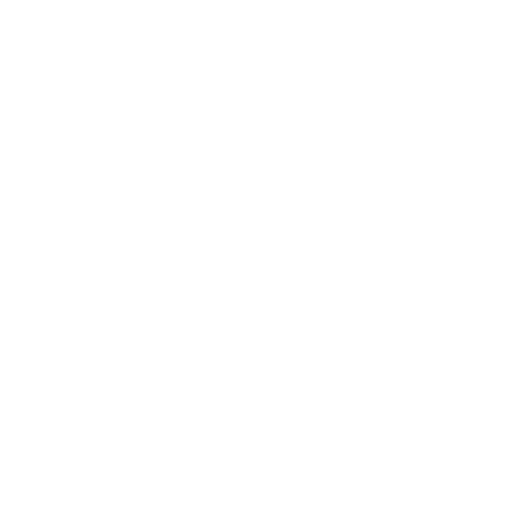
t = 0.00 s
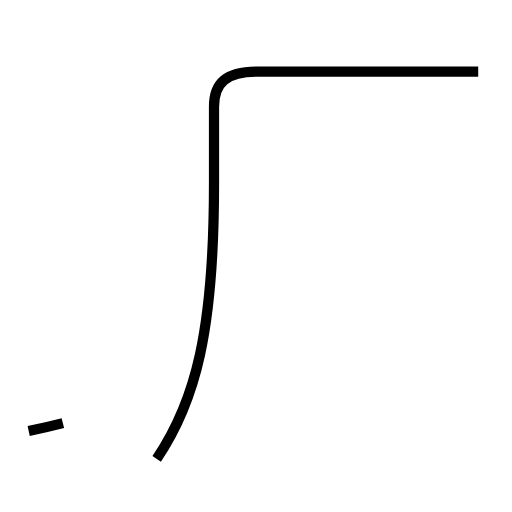
t = 2.00 s
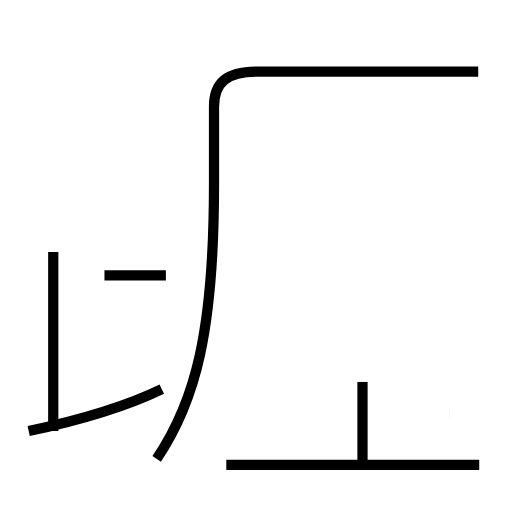
t = 3.99 s
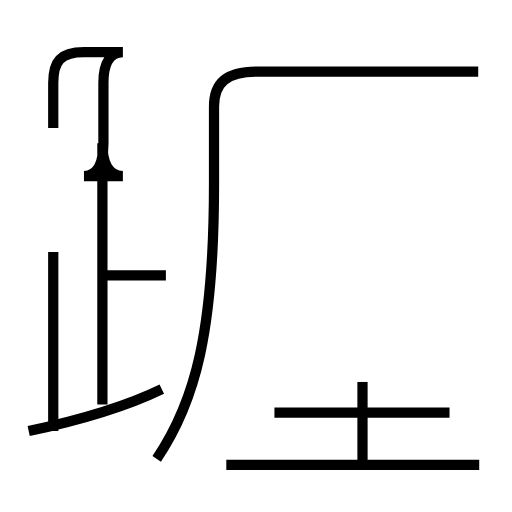
t = 6.32 s
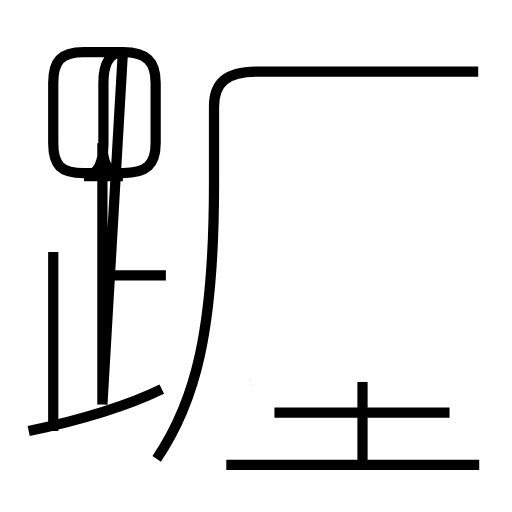
t = 8.14 s
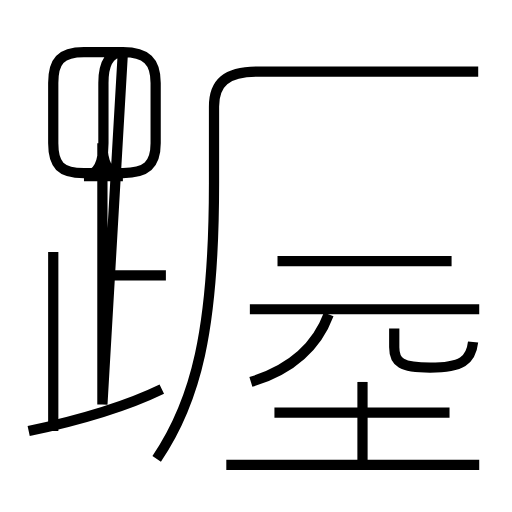
t = 10.00 s

The animated SVG that drew these frames (rendered in a browser with its animation timeline set to each time). Animation: 15 SMIL elements (animate=15); frames cover the first 10.00 s.

<?xml version='1.0' encoding='utf-8'?>
<svg viewBox="0.0 -6.0 50.0 50.0" version="1.1" xmlns="http://www.w3.org/2000/svg"><rect x="-1000" y="-1000" width="2000" height="2000" stroke="white" fill="white" /><g style="fill:none;stroke:#000000;stroke-width:1"><path d="M 15.3 0.8 C 19.1 -4.8 20.9 -11.7 20.9 -26.1 L 20.9 -33.6 C 20.9 -35.9 22.1 -37.0 25.1 -37.0 L 46.7 -37.0 " transform="translate(0.0 38.0)" stroke-dasharray="63.236312084086805" stroke-dashoffset="63.236312084086805"><animate attributeName="stroke-dashoffset" from="63.236312084086805" to="0" dur="1.8970893625226042s" begin="0s" fill="freeze" /></path><path d="M 2.8 -1.9 C 7.0 -2.8 12.1 -4.2 15.8 -6.0 " transform="translate(0.0 38.0)" stroke-dasharray="13.660906225767487" stroke-dashoffset="13.660906225767487"><animate attributeName="stroke-dashoffset" from="13.660906225767487" to="0" dur="0.4098271867730246s" begin="1.8970893625226042s" fill="freeze" /></path><path d="M 5.2 -1.9 L 5.2 -19.4 " transform="translate(0.0 38.0)" stroke-dasharray="17.5" stroke-dashoffset="17.5"><animate attributeName="stroke-dashoffset" from="17.5" to="0" dur="0.525s" begin="2.3069165492956287s" fill="freeze" /></path><path d="M 16.2 -17.1 L 10.2 -17.1 " transform="translate(0.0 38.0)" stroke-dasharray="6.0" stroke-dashoffset="6.0"><animate attributeName="stroke-dashoffset" from="6.0" to="0" dur="0.18s" begin="2.8319165492956286s" fill="freeze" /></path><path d="M 46.8 1.4 L 22.1 1.4 " transform="translate(0.0 38.0)" stroke-dasharray="24.699999999999996" stroke-dashoffset="24.699999999999996"><animate attributeName="stroke-dashoffset" from="24.699999999999996" to="0" dur="0.7409999999999999s" begin="3.011916549295629s" fill="freeze" /></path><path d="M 35.4 1.1 L 35.4 -6.7 " transform="translate(0.0 38.0)" stroke-dasharray="7.800000000000001" stroke-dashoffset="7.800000000000001"><animate attributeName="stroke-dashoffset" from="7.800000000000001" to="0" dur="0.234s" begin="3.7529165492956285s" fill="freeze" /></path><path d="M 43.9 -3.7 L 26.8 -3.7 " transform="translate(0.0 38.0)" stroke-dasharray="17.099999999999998" stroke-dashoffset="17.099999999999998"><animate attributeName="stroke-dashoffset" from="17.099999999999998" to="0" dur="0.5129999999999999s" begin="3.9869165492956284s" fill="freeze" /></path><path d="M 10.0 -4.5 L 10.0 -30.0 C 10.0 -27.6 10.9 -26.8 12.0 -26.8 L 8.2 -26.8 C 9.2 -26.8 10.1 -27.6 10.1 -30.0 L 10.1 -35.9 C 10.1 -38.0 10.9 -38.9 12.0 -38.9 L 8.2 -38.9 C 5.9 -38.9 5.2 -38.0 5.2 -35.9 L 5.2 -30.0 C 5.2 -27.9 5.9 -27.1 8.2 -27.1 L 12.0 -27.1 C 14.3 -27.1 15.2 -27.9 15.2 -30.0 L 15.2 -35.9 C 15.2 -38.0 14.3 -38.9 12.0 -38.9 Z " transform="translate(0.0 38.0)" stroke-dasharray="121.46449289567748" stroke-dashoffset="121.46449289567748"><animate attributeName="stroke-dashoffset" from="121.46449289567748" to="0" dur="3.6439347868703242s" begin="4.499916549295628s" fill="freeze" /></path><path d="M 24.5 -6.7 C 28.1 -7.8 30.8 -9.8 32.1 -13.3 " transform="translate(0.0 38.0)" stroke-dasharray="10.46431432562639" stroke-dashoffset="10.46431432562639"><animate attributeName="stroke-dashoffset" from="10.46431432562639" to="0" dur="0.3139294297687917s" begin="8.143851336165952s" fill="freeze" /></path><path d="M 46.8 -13.8 L 24.4 -13.8 " transform="translate(0.0 38.0)" stroke-dasharray="22.4" stroke-dashoffset="22.4"><animate attributeName="stroke-dashoffset" from="22.4" to="0" dur="0.6719999999999999s" begin="8.457780765934743s" fill="freeze" /></path><path d="M 44.1 -18.5 L 27.1 -18.5 " transform="translate(0.0 38.0)" stroke-dasharray="17.0" stroke-dashoffset="17.0"><animate attributeName="stroke-dashoffset" from="17.0" to="0" dur="0.51s" begin="9.129780765934743s" fill="freeze" /></path><path d="M 46.2 -10.6 C 46.0 -8.8 45.1 -8.1 42.0 -8.1 C 39.2 -8.1 38.5 -8.6 38.5 -10.1 L 38.5 -13.8 " transform="translate(0.0 38.0)" stroke-dasharray="13.902404105834961" stroke-dashoffset="13.902404105834961"><animate attributeName="stroke-dashoffset" from="13.902404105834961" to="0" dur="0.4170721231750488s" begin="9.639780765934743s" fill="freeze" /></path><path d="M 30.6 -23.1 L 40.4 -23.1 C 42.8 -23.1 43.6 -23.9 43.6 -25.8 L 43.6 -30.0 C 43.6 -31.8 42.8 -32.5 40.4 -32.5 L 30.6 -32.5 C 28.2 -32.5 27.4 -31.8 27.4 -30.0 L 27.4 -25.8 C 27.4 -23.9 28.2 -23.1 30.6 -23.1 Z " transform="translate(0.0 38.0)" stroke-dasharray="47.23163242837987" stroke-dashoffset="47.23163242837987"><animate attributeName="stroke-dashoffset" from="47.23163242837987" to="0" dur="1.416948972851396s" begin="10.056852889109791s" fill="freeze" /></path><path d="M 34.0 -27.9 L 42.9 -27.9 " transform="translate(0.0 38.0)" stroke-dasharray="8.899999999999999" stroke-dashoffset="8.899999999999999"><animate attributeName="stroke-dashoffset" from="8.899999999999999" to="0" dur="0.26699999999999996s" begin="11.473801861961187s" fill="freeze" /></path><path d="M 34.1 -37.0 L 34.1 -40.9" transform="translate(0.0 38.0)" stroke-dasharray="3.8999999999999986" stroke-dashoffset="3.8999999999999986"><animate attributeName="stroke-dashoffset" from="3.8999999999999986" to="0" dur="0.11699999999999995s" begin="11.740801861961186s" fill="freeze" /></path></g></svg>
